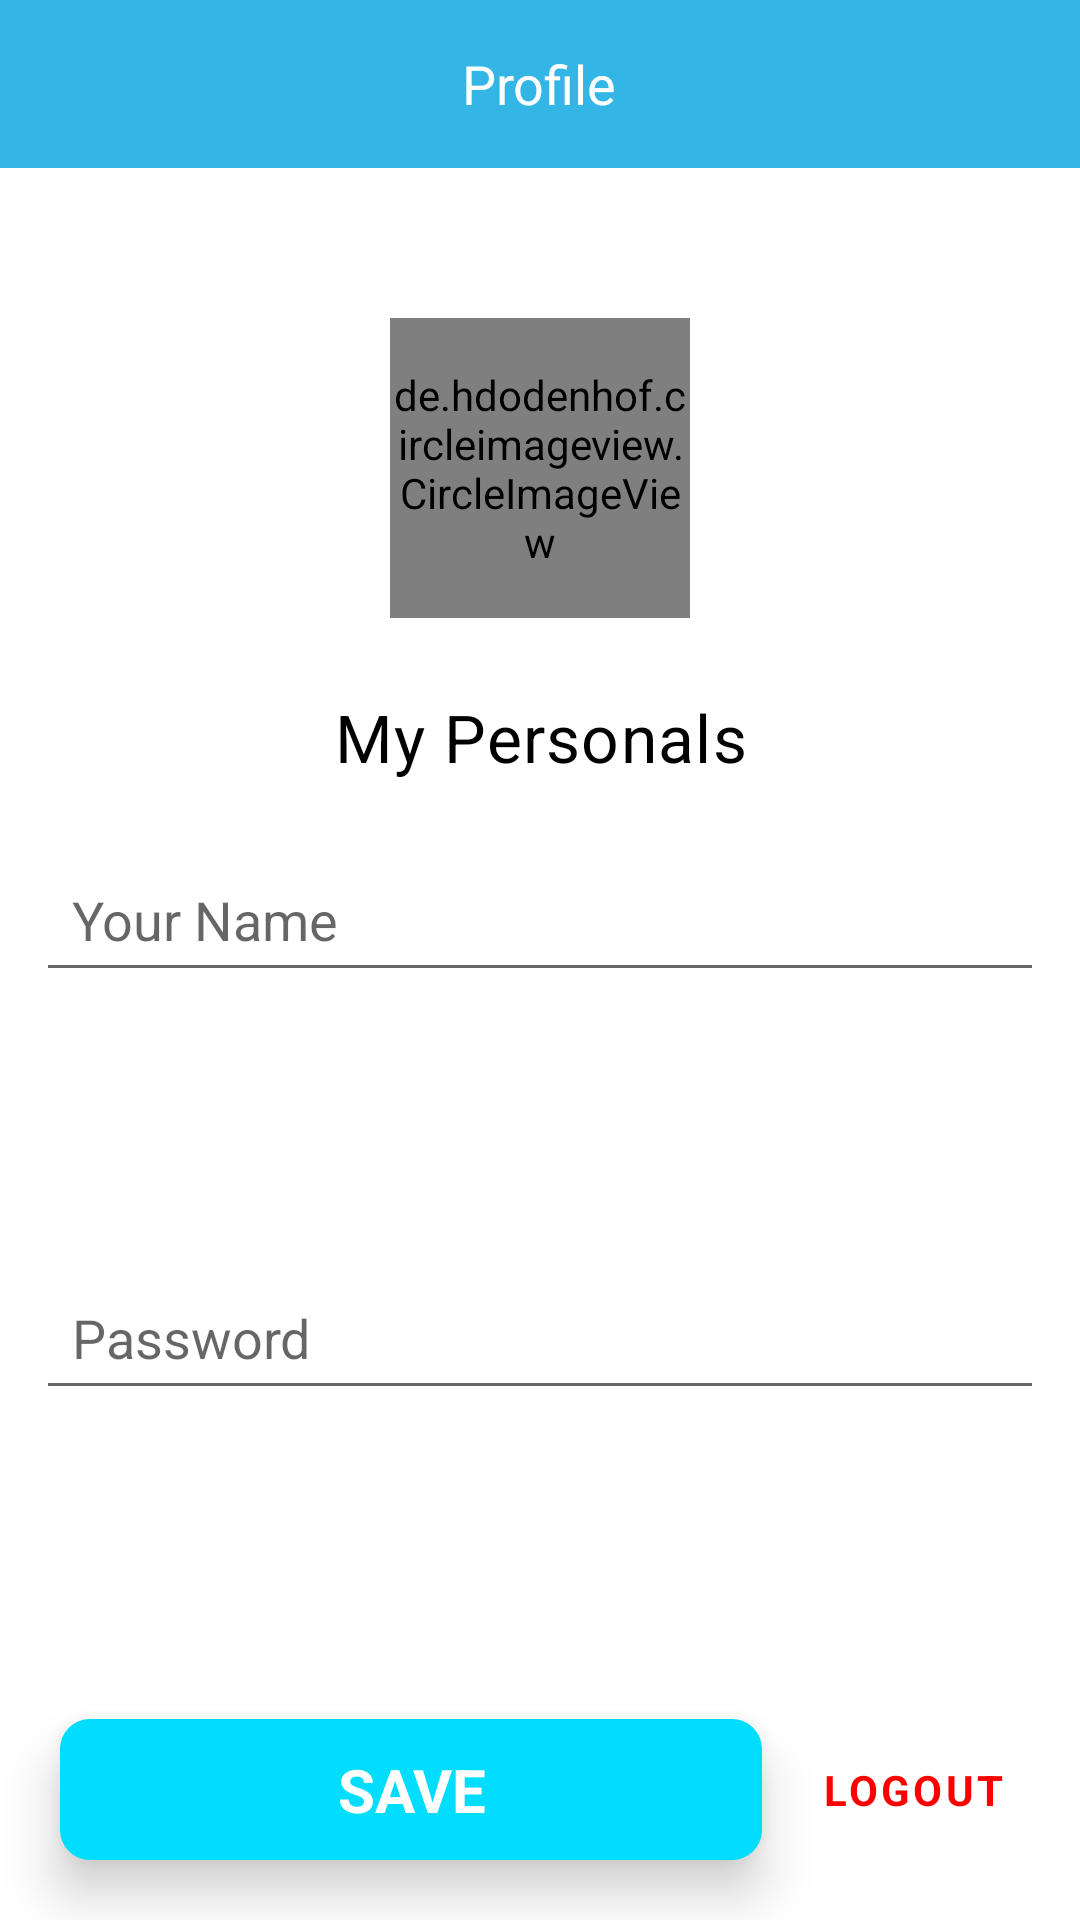

Write the Android layout XML for this screen, with the resource values it uses.
<!-- AndroidManifest.xml: application theme Theme.FriendsTrackerAndroidApp -->
<!-- res/layout/fragment_profile_screen.xml -->
<?xml version="1.0" encoding="utf-8"?>
<RelativeLayout xmlns:android="http://schemas.android.com/apk/res/android"
    android:layout_width="match_parent"
    android:layout_height="match_parent"
    xmlns:app="http://schemas.android.com/apk/res-auto">

    <RelativeLayout
        android:layout_width="match_parent"
        android:layout_height="?actionBarSize"
        android:id="@+id/toolbar"
        android:background="@android:color/holo_blue_light">

        <TextView
            android:layout_width="wrap_content"
            android:layout_height="wrap_content"
            android:text="Profile"
            android:id="@+id/name"
            android:textColor="@color/white"
            android:layout_centerInParent="true"
            android:layout_marginRight="10dp"
            android:textSize="18sp"/>

    </RelativeLayout>

    <ScrollView
        android:layout_width="match_parent"
        android:layout_height="match_parent"
        android:orientation="vertical"
        android:id="@+id/scroll"
        android:layout_below="@+id/toolbar"
        android:layout_above="@+id/bottom">

        <RelativeLayout
            android:layout_width="match_parent"
            android:layout_height="match_parent">

            <de.hdodenhof.circleimageview.CircleImageView
                android:id="@+id/logo"
                android:layout_width="100dp"
                android:layout_height="100dp"
                android:layout_centerHorizontal="true"
                android:layout_marginTop="50dp"
                android:src="@drawable/profile" />

            <TextView
                android:id="@+id/text_simple"
                android:layout_width="match_parent"
                android:layout_height="wrap_content"
                android:layout_below="@+id/logo"
                android:layout_marginStart="20dp"
                android:layout_marginTop="25dp"
                android:layout_marginEnd="20dp"
                android:layout_marginBottom="10dp"
                android:gravity="center"
                android:letterSpacing="0.02"
                android:text="My Personals"
                android:textColor="@color/black"
                android:textSize="22sp" />

            <EditText
                android:id="@+id/personName"
                android:layout_width="match_parent"
                android:layout_height="wrap_content"
                android:layout_below="@id/text_simple"
                android:layout_marginStart="12dp"
                android:layout_marginTop="12dp"
                android:layout_marginEnd="12dp"
                android:layout_marginBottom="12dp"
                android:hint="Your Name"
                android:inputType="textPersonName"
                android:padding="12dp" />


            <TextView
                android:id="@+id/email"
                android:layout_width="match_parent"
                android:layout_height="wrap_content"
                android:layout_below="@id/personName"
                android:layout_marginStart="12dp"
                android:layout_marginTop="12dp"
                android:layout_marginEnd="12dp"
                android:layout_marginBottom="12dp"
                android:padding="12dp" />

            <EditText
                android:id="@+id/password"
                android:layout_width="match_parent"
                android:layout_height="wrap_content"
                android:layout_below="@id/email"
                android:layout_marginStart="12dp"
                android:layout_marginTop="12dp"
                android:layout_marginEnd="12dp"
                android:layout_marginBottom="12dp"
                android:hint="Password"
                android:inputType="textPassword"
                android:padding="12dp" />

        </RelativeLayout>
    </ScrollView>

    <LinearLayout
        android:layout_width="match_parent"
        android:layout_height="wrap_content"
        android:orientation="horizontal"
        android:layout_alignParentBottom="true"
        android:id="@+id/bottom">

        <TextView
            android:id="@+id/save_btn"
            android:layout_width="0dp"
            android:layout_height="wrap_content"
            android:layout_marginStart="20dp"
            android:layout_marginTop="20dp"
            android:layout_weight="1"
            android:layout_marginEnd="20dp"
            android:layout_marginBottom="20dp"
            android:background="@drawable/button_border"
            android:elevation="10dp"
            android:gravity="center"
            android:padding="10dp"
            android:text="Save"
            android:textAllCaps="true"
            android:textColor="@color/white"
            android:textSize="20sp"
            android:textStyle="bold" />
        <TextView
            android:id="@+id/logout"
            android:layout_width="wrap_content"
            android:layout_height="wrap_content"
            android:layout_alignParentRight="true"
            android:layout_marginEnd="25dp"
            android:letterSpacing="0.08"
            android:layout_toRightOf="@+id/save_btn"
            android:text="Logout"
            android:layout_gravity="center"
            android:textAllCaps="true"
            android:textColor="#ff0000"
            android:textStyle="bold" />
    </LinearLayout>



</RelativeLayout>
<!-- resources referenced by this layout -->
<resources>
  <color name="black">#FF000000</color>
  <color name="white">#FFFFFFFF</color>
  <!-- drawable button_border (drawable) -->
  <?xml version="1.0" encoding="utf-8"?>
  <shape xmlns:android="http://schemas.android.com/apk/res/android">
  
      <solid android:color="@android:color/holo_blue_bright" />
  
      <corners
          android:radius="10dp"/>
  </shape>
  <style name="Theme.FriendsTrackerAndroidApp" parent="Theme.MaterialComponents.Light.NoActionBar">
          
          <item name="colorPrimary">@color/purple_500</item>
          <item name="colorPrimaryVariant">@color/purple_700</item>
          <item name="colorOnPrimary">@color/white</item>
          
          <item name="colorSecondary">@color/teal_200</item>
          <item name="colorSecondaryVariant">@color/teal_700</item>
          <item name="colorOnSecondary">@color/black</item>
          
          <item name="android:statusBarColor" tools:targetApi="l">?attr/colorPrimaryVariant</item>
          
      </style>
  <color name="purple_500">@android:color/holo_blue_light</color>
  <color name="purple_700">@android:color/holo_blue_light</color>
  <color name="teal_200">#FF03DAC5</color>
  <color name="teal_700">#FF018786</color>
</resources>
